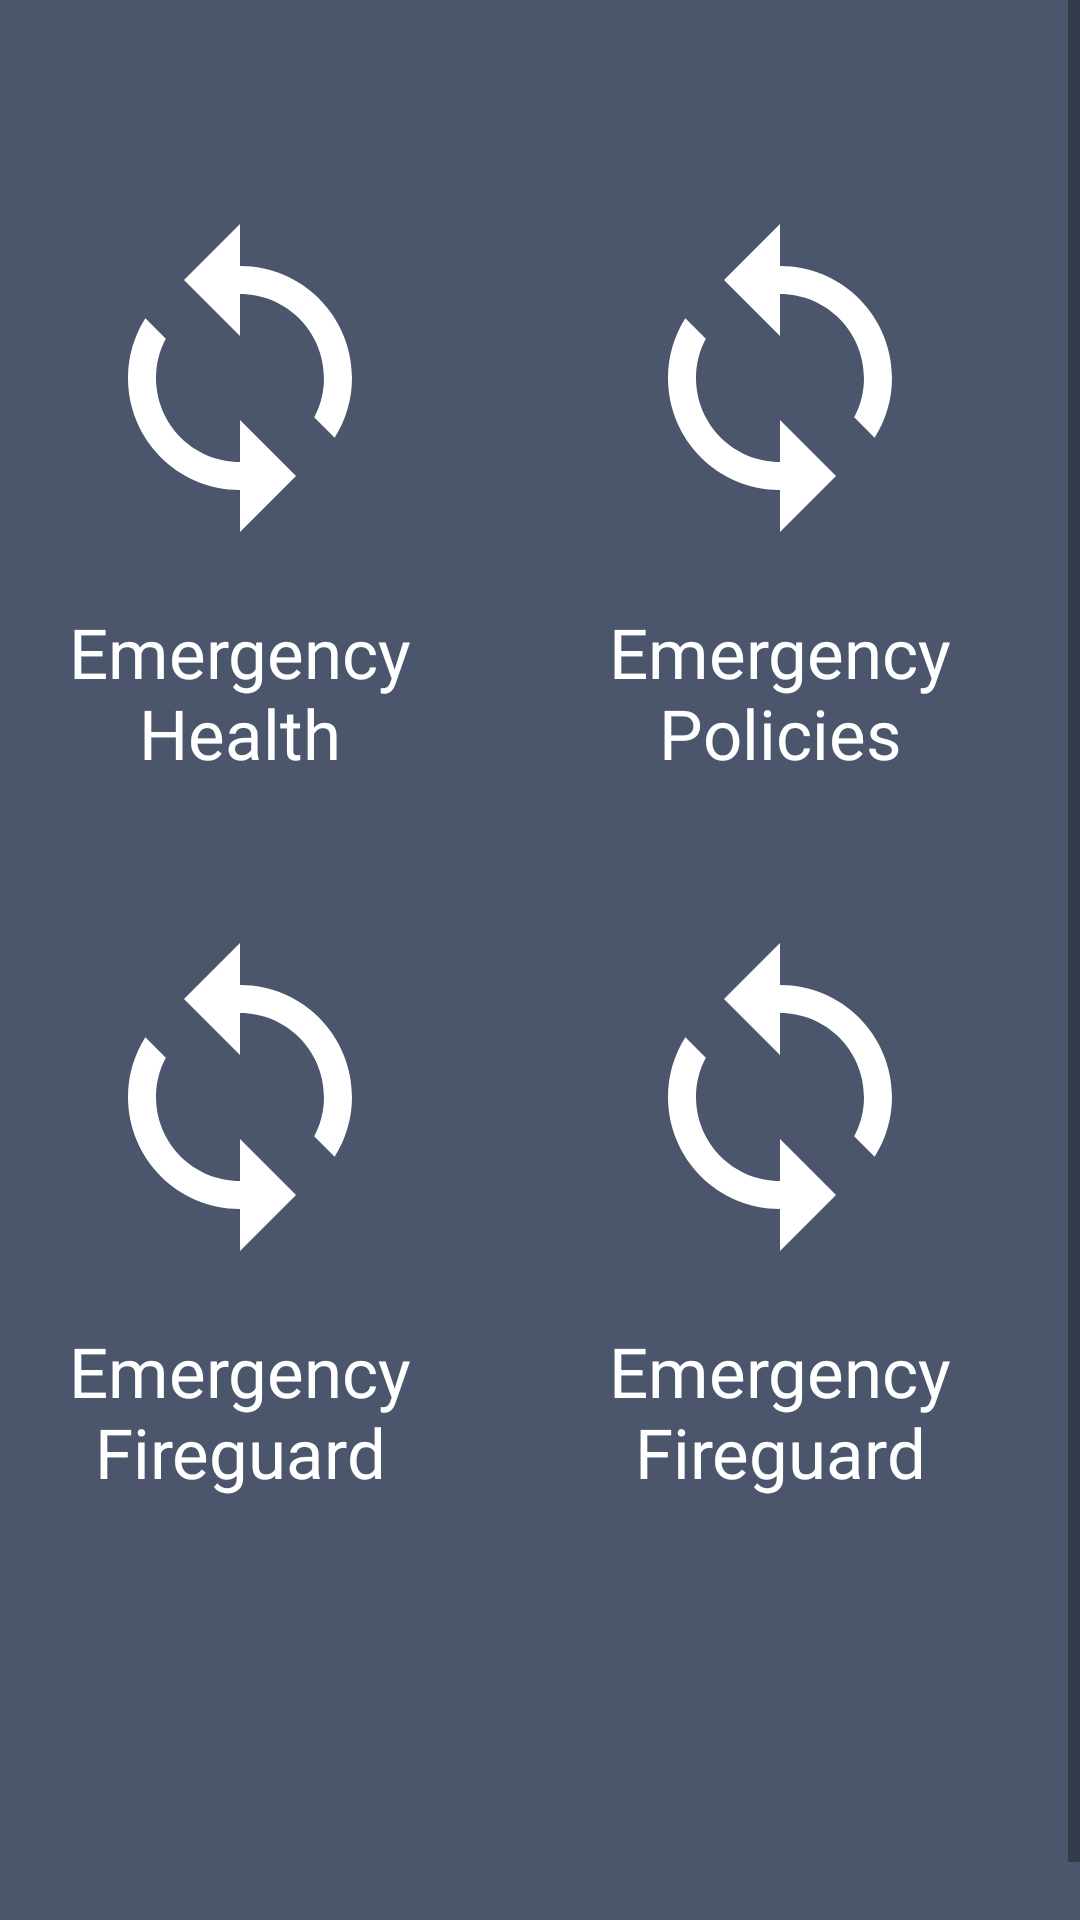

Produce the Android XML layout that renders to this screen, including the resource entries it uses.
<!-- AndroidManifest.xml: application theme AppTheme -->
<!-- res/layout/view_grid.xml -->
<?xml version="1.0" encoding="utf-8"?>
<ScrollView xmlns:android="http://schemas.android.com/apk/res/android"
            android:layout_width="match_parent"
            android:layout_height="match_parent"
            android:background="@color/colorPrimary"
            android:fillViewport="true">
    <GridLayout
            android:id="@+id/grid_layout"
            android:layout_width="match_parent"
            android:layout_height="wrap_content"
            android:columnCount="2"
            android:layout_gravity="center_horizontal"
            android:layout_margin="20dp">

        <ImageButton
                android:layout_width="wrap_content"
                android:layout_height="wrap_content"
                android:src="@drawable/ic_sync"
                android:background="@null"
                android:layout_gravity="center_horizontal"
                android:contentDescription="@string/lbl_description_image"
                android:id="@+id/ib_health"
                android:scaleType="fitCenter"
                android:layout_marginTop="50dp"/>

        <ImageButton
                android:layout_width="wrap_content"
                android:layout_height="wrap_content"
                android:src="@drawable/ic_sync"
                android:layout_gravity="center_horizontal"
                android:background="@null"
                android:scaleType="fitCenter"
                android:contentDescription="@string/lbl_description_image"
                android:id="@+id/ib_policies"
                android:layout_marginTop="50dp"/>
        <TextView
                android:layout_width="160dp"
                android:layout_height="wrap_content"
                android:layout_marginTop="20dp"
                android:text="@string/lbl_description_health"
                android:textSize="23sp"
                android:layout_gravity="center_horizontal"
                android:textColor="@color/colorSecondaryText"
                android:textAlignment="center"
                android:id="@+id/tv_title_health"
                android:fontFamily="@font/lato_light"/>

        <TextView
                android:layout_width="160dp"
                android:layout_height="wrap_content"
                android:text="@string/lbl_description_policies"
                android:textSize="23sp"
                android:layout_marginTop="20dp"
                android:layout_gravity="center_horizontal"
                android:textColor="@color/colorSecondaryText"
                android:textAlignment="center"
                android:id="@+id/tv_title_policies"
                android:fontFamily="@font/lato_light"/>
        <ImageButton
                android:layout_width="wrap_content"
                android:layout_height="wrap_content"
                android:src="@drawable/ic_sync"
                android:layout_gravity="center_horizontal"
                android:background="@null"
                android:scaleType="fitCenter"
                android:contentDescription="@string/lbl_description_image"
                android:id="@+id/ib_fireguard"
                android:layout_marginTop="50dp"/>
        <ImageButton
                android:layout_width="wrap_content"
                android:layout_height="wrap_content"
                android:src="@drawable/ic_sync"
                android:layout_gravity="center_horizontal"
                android:background="@null"
                android:contentDescription="@string/lbl_description_image"
                android:id="@+id/ib_four"
                android:scaleType="fitCenter"
                android:layout_marginTop="50dp"/>
        <TextView
                android:layout_width="160dp"
                android:layout_height="wrap_content"
                android:text="@string/lbl_description_fireguard"
                android:textSize="23sp"
                android:layout_marginTop="20dp"
                android:layout_gravity="center_horizontal"
                android:textColor="@color/colorSecondaryText"
                android:textAlignment="center"
                android:id="@+id/tv_title_fire"
                android:fontFamily="@font/lato_light"/>

        <TextView
                android:layout_width="160dp"
                android:layout_height="wrap_content"
                android:text="@string/lbl_description_fireguard"
                android:textSize="23sp"
                android:layout_marginTop="20dp"
                android:layout_gravity="center_horizontal"
                android:textColor="@color/colorSecondaryText"
                android:textAlignment="center"
                android:id="@+id/tv_title_four"
                android:fontFamily="@font/lato_light"/>

        <View
                android:layout_width="160dp"
                android:layout_height="20dp"
                android:layout_marginTop="20dp"/>

    </GridLayout>
</ScrollView>
<!-- resources referenced by this layout -->
<resources>
  <color name="colorPrimary">#4b566c</color>
  <color name="colorSecondaryText">#ffffff</color>
  <!-- drawable ic_sync (drawable) -->
  <vector android:height="112dp" android:tint="#FFFFFF"
      android:viewportHeight="24.0" android:viewportWidth="24.0"
      android:width="112dp" xmlns:android="http://schemas.android.com/apk/res/android">
      <path android:fillColor="#FFFFFFFF" android:pathData="M12,4L12,1L8,5l4,4L12,6c3.31,0 6,2.69 6,6 0,1.01 -0.25,1.97 -0.7,2.8l1.46,1.46C19.54,15.03 20,13.57 20,12c0,-4.42 -3.58,-8 -8,-8zM12,18c-3.31,0 -6,-2.69 -6,-6 0,-1.01 0.25,-1.97 0.7,-2.8L5.24,7.74C4.46,8.97 4,10.43 4,12c0,4.42 3.58,8 8,8v3l4,-4 -4,-4v3z"/>
  </vector>
  <string name="lbl_description_fireguard">Emergency Fireguard</string>
  <string name="lbl_description_health">Emergency Health</string>
  <string name="lbl_description_image">Image</string>
  <string name="lbl_description_policies">Emergency Policies</string>
  <style name="AppTheme" parent="Theme.AppCompat.Light.NoActionBar">
          
          <item name="colorPrimary">@color/colorPrimary</item>
          <item name="colorPrimaryDark">@color/colorPrimaryDark</item>
          <item name="colorAccent">@color/colorAccent</item>
      </style>
  <color name="colorPrimaryDark">#4b566c</color>
  <color name="colorAccent">#ff6668</color>
</resources>
